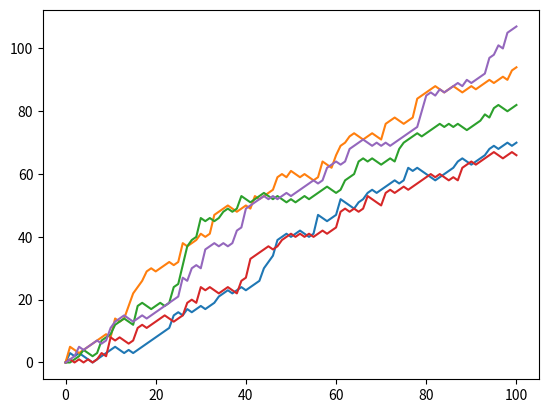

Python code for this plot:
# tırmanma yarışması :)
import matplotlib.pyplot as plt
import numpy as np
np.random.seed(123)
all_walks = []

for i in range(5):
    random_walk = [0]
    for x in range(100):
        step = random_walk[-1]
        dice = np.random.randint(1, 7)
        if dice <= 2:
            step = max(0, step - 1)
        elif dice <= 5:
            step = step + 1
        else:
            step = step + np.random.randint(1, 7)
            # sakarlık payı :)
        if np.random.rand() <= 0.001:
            step = 0
        random_walk.append(step)
    all_walks.append(random_walk)

# all_walks np array çevrilir
np_aw = np.array(all_walks)
plt.plot(np_aw)
plt.show()

# plot temizleniyor
plt.clf()

# np_aw içerisindeki sub arrayler np_aw_t ye transpose ediliyor
np_aw_t = np.transpose(np_aw)
plt.plot(np_aw_t)
plt.show()
